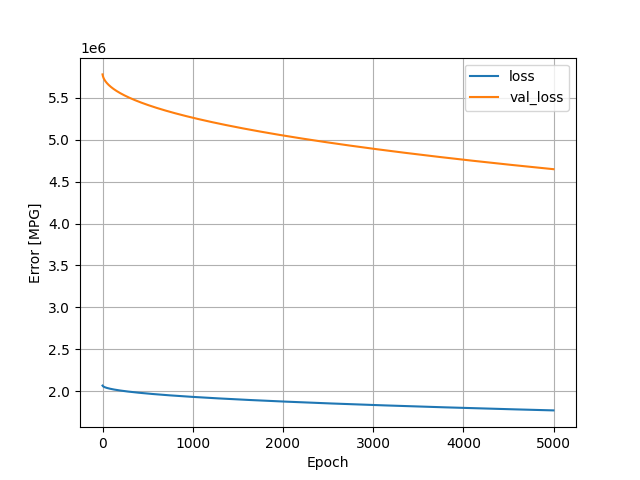

Data behind this chart, as committed beside it:
, loss, val_loss, epoch
0, 2067408, 5779151, 0
1, 2065002, 5772296, 1
2, 2063409, 5766828, 2
3, 2062116, 5762249, 3
4, 2061003, 5758209, 4
5, 2060003, 5754508, 5
6, 2059091, 5751104, 6
7, 2058248, 5747940, 7
8, 2057460, 5744968, 8
9, 2056716, 5742152, 9
10, 2056013, 5739484, 10
11, 2055342, 5736925, 11
12, 2054698, 5734470, 12
13, 2054081, 5732116, 13
14, 2053487, 5729844, 14
15, 2052914, 5727644, 15
16, 2052359, 5725519, 16
17, 2051819, 5723451, 17
18, 2051297, 5721451, 18
19, 2050787, 5719495, 19
20, 2050291, 5717591, 20
21, 2049807, 5715728, 21
22, 2049334, 5713900, 22
23, 2048870, 5712116, 23
24, 2048417, 5710367, 24
25, 2047974, 5708650, 25
26, 2047537, 5706967, 26
27, 2047110, 5705313, 27
28, 2046690, 5703693, 28
29, 2046279, 5702106, 29
30, 2045876, 5700544, 30
31, 2045476, 5699009, 31
32, 2045085, 5697497, 32
33, 2044700, 5696009, 33
34, 2044320, 5694537, 34
35, 2043946, 5693092, 35
36, 2043576, 5691666, 36
37, 2043213, 5690264, 37
38, 2042853, 5688878, 38
39, 2042499, 5687509, 39
40, 2042150, 5686158, 40
41, 2041804, 5684822, 41
42, 2041463, 5683500, 42
43, 2041125, 5682196, 43
44, 2040792, 5680904, 44
45, 2040461, 5679628, 45
46, 2040136, 5678368, 46
47, 2039814, 5677121, 47
48, 2039494, 5675887, 48
49, 2039178, 5674665, 49
50, 2038865, 5673456, 50
51, 2038556, 5672258, 51
52, 2038250, 5671068, 52
53, 2037945, 5669891, 53
54, 2037645, 5668727, 54
55, 2037348, 5667575, 55
56, 2037052, 5666430, 56
57, 2036760, 5665296, 57
58, 2036468, 5664170, 58
59, 2036181, 5663054, 59
... 4,940 more rows
